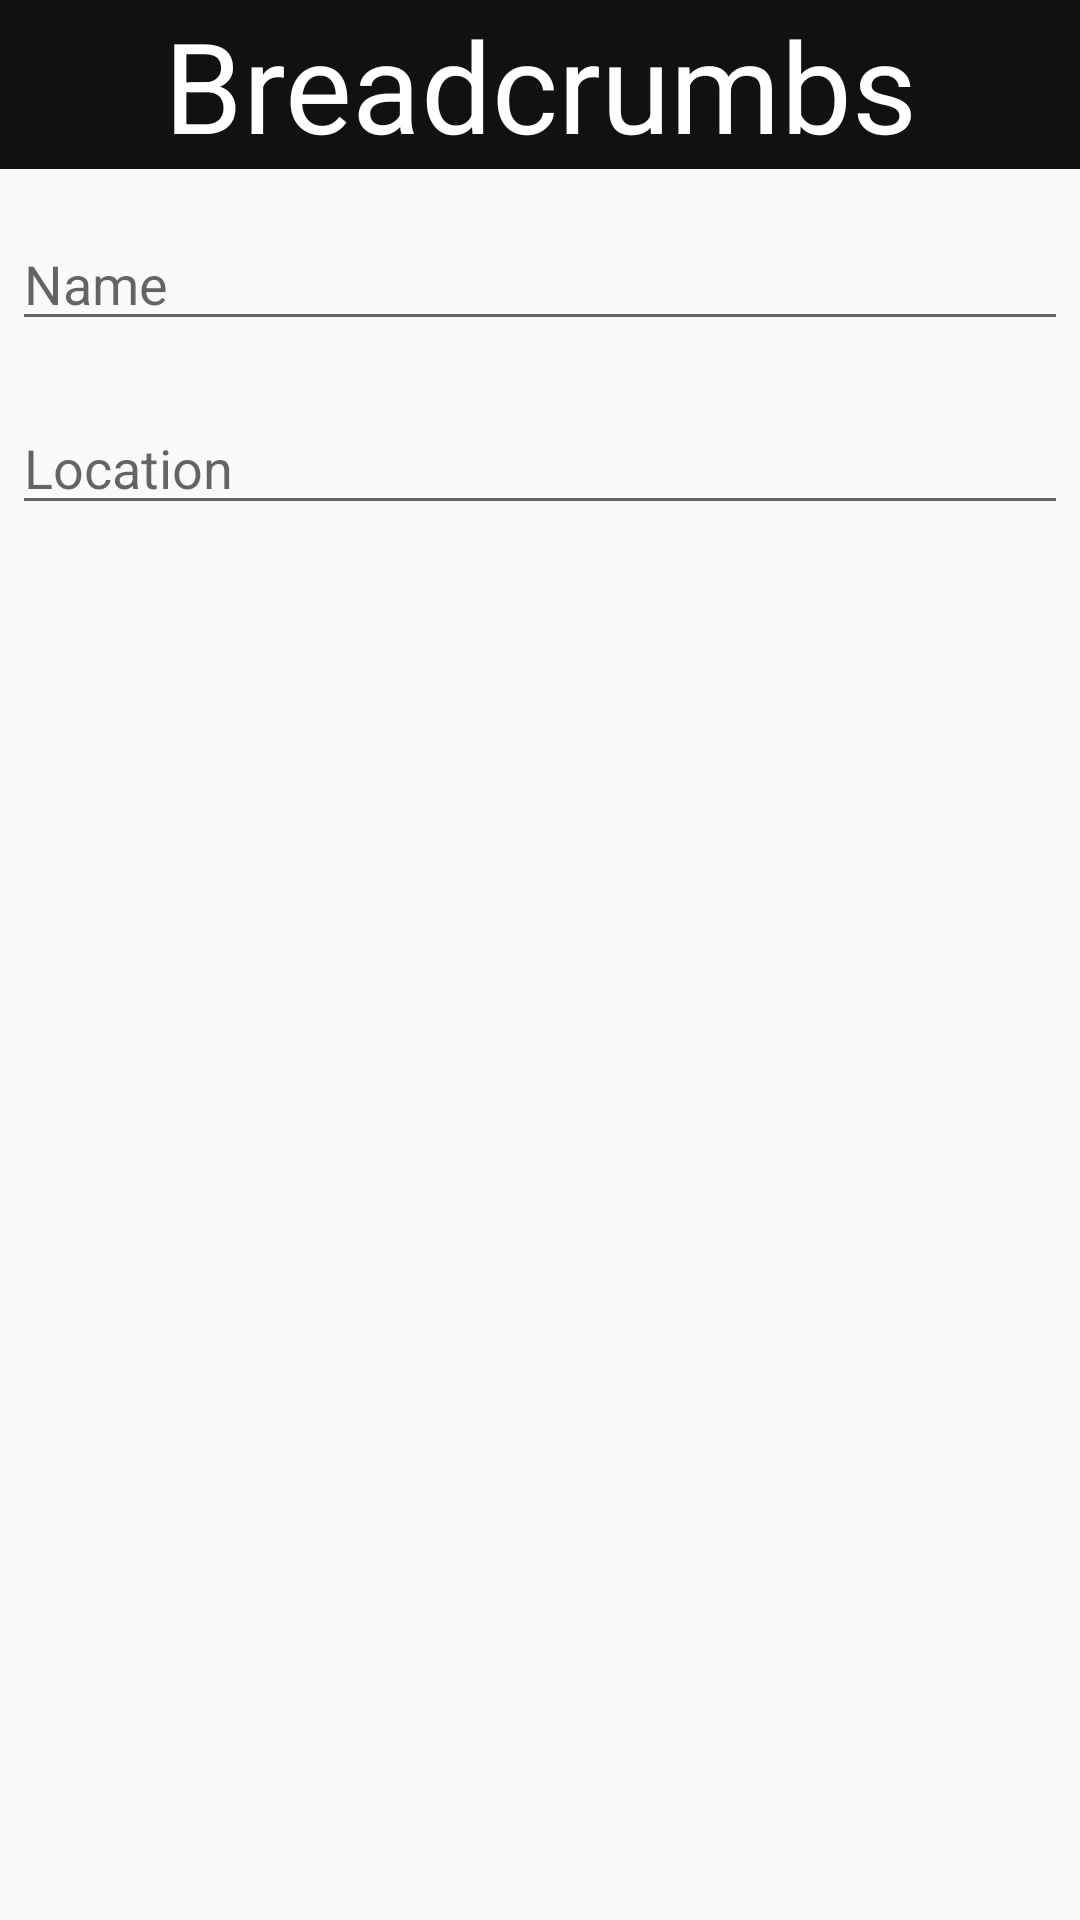

Here is an Android app screen rendered from its layout file. Give the layout XML and the strings, colors and styles it references.
<!-- AndroidManifest.xml: application theme AppTheme -->
<!-- res/layout/create_path.xml -->
<?xml version="1.0" encoding="utf-8"?>
<LinearLayout xmlns:android="http://schemas.android.com/apk/res/android"
    android:orientation="vertical" android:layout_width="wrap_content"
    android:layout_height="wrap_content">
    <TextView
        android:layout_width="match_parent"
        android:layout_height="wrap_content"
        android:textSize="@dimen/create_path_header"
        android:textAlignment="center"
        android:text="@string/app_name"
        android:background="@color/colorPrimary"
        android:textColor="@color/colorPrimaryDark"/>
    <EditText
        android:layout_width="match_parent"
        android:layout_height="wrap_content"
        android:inputType="text"
        android:layout_marginTop="16dp"
        android:layout_marginLeft="4dp"
        android:layout_marginRight="4dp"
        android:layout_marginBottom="4dp"
        android:id="@+id/new_path_name"
        android:hint="@string/path_name_hint"
        android:focusedByDefault="true"
        />
    <EditText
        android:layout_width="match_parent"
        android:layout_height="wrap_content"
        android:inputType="text"
        android:layout_marginTop="16dp"
        android:layout_marginLeft="4dp"
        android:layout_marginRight="4dp"
        android:layout_marginBottom="4dp"
        android:id="@+id/starting_location"
        android:hint="@string/starting_location_hint"
        />
</LinearLayout>
<!-- resources referenced by this layout -->
<resources>
  <color name="colorPrimary">#111</color>
  <color name="colorPrimaryDark">#FFF</color>
  <dimen name="create_path_header">42sp</dimen>
  <string name="app_name">Breadcrumbs</string>
  <string name="path_name_hint">Name</string>
  <string name="starting_location_hint">Location</string>
  <style name="AppTheme" parent="Theme.AppCompat.Light">
          
          <item name="colorPrimary">@color/colorPrimary</item>
          <item name="colorPrimaryDark">@color/colorPrimaryDark</item>
          <item name="colorAccent">@color/colorAccent</item>
          <item name="preferenceTheme">@style/PreferenceThemeOverlay</item>
      </style>
  <color name="colorAccent">#ea3732</color>
</resources>
